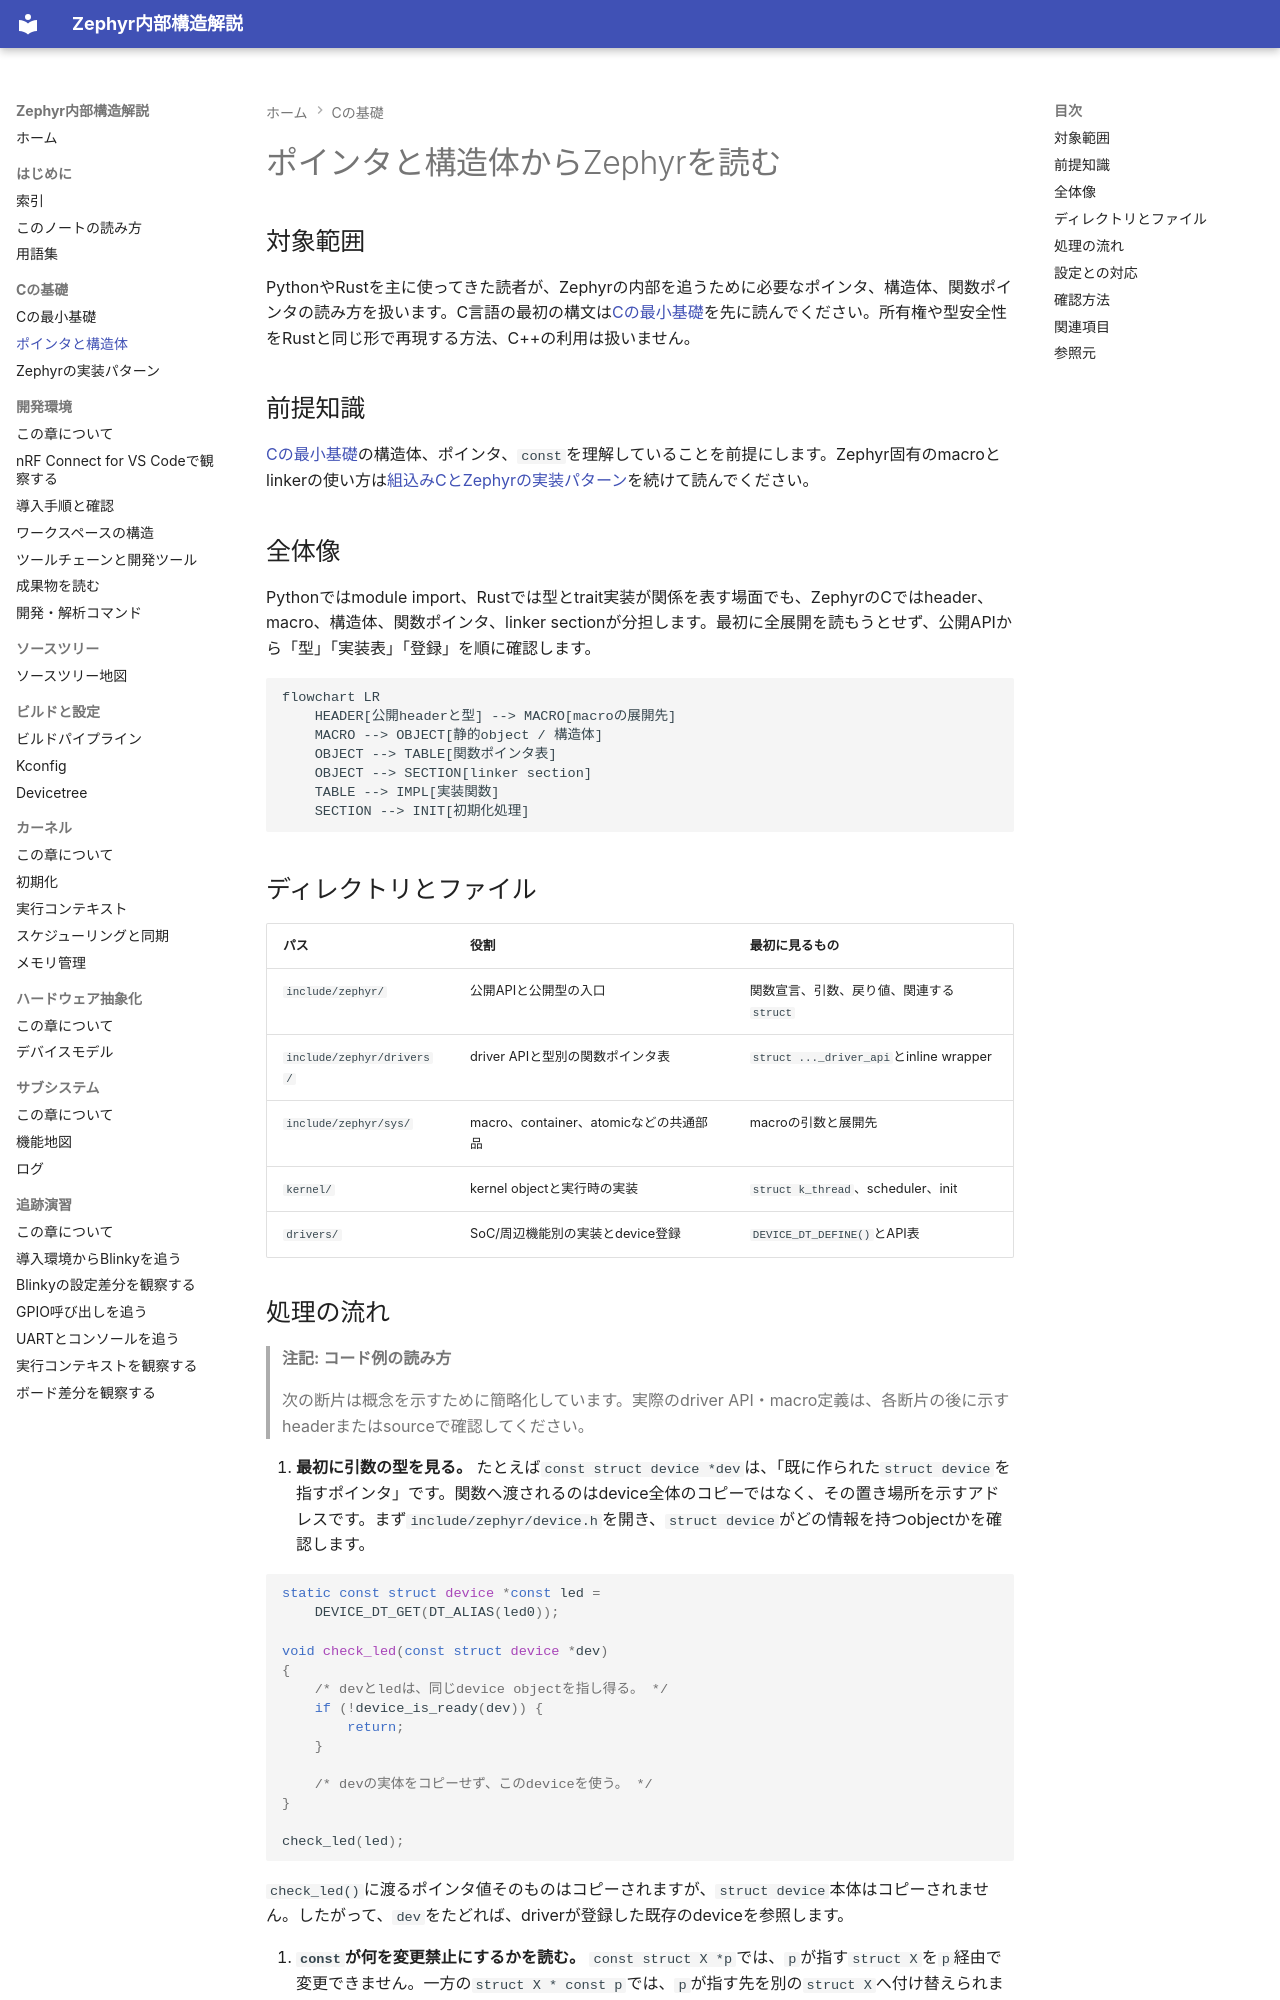

repository: Baker-Sumi/zephyr-os-notes · page: 01-Cの基礎/01-ポインタと構造体/index.html · generator: mkdocs

---
title: ポインタと構造体からZephyrを読む
zephyr_version: v4.4.2
source_tag: v4.4.2
last_verified: 2026-10-12
---

# ポインタと構造体からZephyrを読む

## 対象範囲

PythonやRustを主に使ってきた読者が、Zephyrの内部を追うために必要なポインタ、構造体、関数ポインタの読み方を扱います。C言語の最初の構文は[Cの最小基礎](00-Cの最小基礎.md)を先に読んでください。所有権や型安全性をRustと同じ形で再現する方法、C++の利用は扱いません。

## 前提知識

[Cの最小基礎](00-Cの最小基礎.md)の構造体、ポインタ、`const`を理解していることを前提にします。Zephyr固有のmacroとlinkerの使い方は[組込みCとZephyrの実装パターン](02-Zephyrの実装パターン.md)を続けて読んでください。

## 全体像

Pythonではmodule import、Rustでは型とtrait実装が関係を表す場面でも、ZephyrのCではheader、macro、構造体、関数ポインタ、linker sectionが分担します。最初に全展開を読もうとせず、公開APIから「型」「実装表」「登録」を順に確認します。

```mermaid
flowchart LR
    HEADER[公開headerと型] --> MACRO[macroの展開先]
    MACRO --> OBJECT[静的object / 構造体]
    OBJECT --> TABLE[関数ポインタ表]
    OBJECT --> SECTION[linker section]
    TABLE --> IMPL[実装関数]
    SECTION --> INIT[初期化処理]
```

## ディレクトリとファイル

| パス | 役割 | 最初に見るもの |
| --- | --- | --- |
| `include/zephyr/` | 公開APIと公開型の入口 | 関数宣言、引数、戻り値、関連する`struct` |
| `include/zephyr/drivers/` | driver APIと型別の関数ポインタ表 | `struct ..._driver_api`とinline wrapper |
| `include/zephyr/sys/` | macro、container、atomicなどの共通部品 | macroの引数と展開先 |
| `kernel/` | kernel objectと実行時の実装 | `struct k_thread`、scheduler、init |
| `drivers/` | SoC/周辺機能別の実装とdevice登録 | `DEVICE_DT_DEFINE()`とAPI表 |
